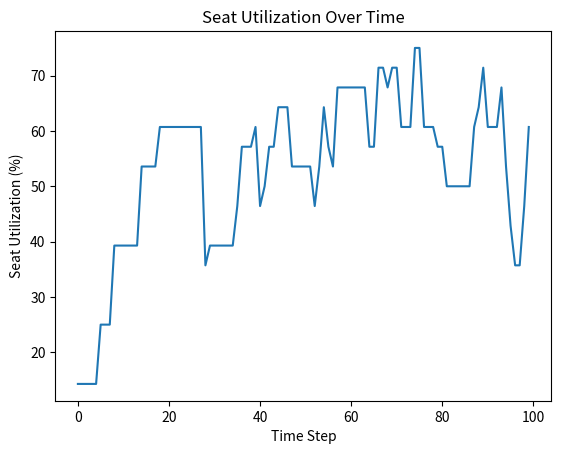

Generate this figure with matplotlib:
import random
import matplotlib.pyplot as plt

class Table:
    def __init__(self, capacity):
        self.capacity = capacity
        self.seated_people = 0
    
    def seat_people(self, people_number):
        if people_number > self.capacity:
            raise ValueError("Group size exceeds table capacity")
        self.seated_people += people_number
    
    def remove_group(self):
        self.seated_people = 0

class Group:
    def __init__(self, size, stays_for, arrived_at):
        self.size = size
        self.stays_for = stays_for
        self.arrived_at = arrived_at
        self.table = None
    
    def arrive(self, time_step, table):
        self.table = table
    
    def should_leave(self, time_step):
        stayed_for = time_step - self.arrived_at
        return stayed_for >= self.stays_for
    
    def leave(self):
        if self.table:
            self.table.remove_group()
        self.table = None

class Restaurant:
    def __init__(self, tables):
        self.tables = tables
        self.groups = []
    
    def add_group(self, group, time_step):
        available_tables = []
        for table in self.tables:
            if table.seated_people + group.size <= table.capacity:
                available_tables.append(table)
        
        if available_tables:
            chosen_table = random.choice(available_tables)
            chosen_table.seat_people(group.size)
            group.arrive(time_step, chosen_table)
            self.groups.append(group)
    
    def simulate_step(self, time_step):
        groups_to_remove = []
        for group in self.groups:
            if group.should_leave(time_step):
                group.leave()
                groups_to_remove.append(group)
        for group in groups_to_remove:
            self.groups.remove(group)
    
    def get_rate_of_use(self):
        total_seats = sum(table.capacity for table in self.tables)
        occupied_seats = sum(table.seated_people for table in self.tables)
        return (occupied_seats / total_seats) * 100
    
    def simulate(self, length, table_count, group_chance):
        rates = []
        for _ in range(table_count):
            capacity = random.choice([2, 4])
            self.tables.append(Table(capacity))

        for time_step in range(length):
            if random.random() < group_chance:
                group_size = random.randint(1, 4)
                group_stays_for = random.randint(20, 40)
                new_group = Group(group_size, group_stays_for, time_step)
                self.add_group(new_group, time_step)
            self.simulate_step(time_step)
            rates.append(self.get_rate_of_use())

        return rates

def main():
    length = 100
    table_count = 10
    group_chance = 0.3

    restaurant = Restaurant([])
    rates = restaurant.simulate(length, table_count, group_chance)

    plt.plot(range(length), rates)
    plt.title("Seat Utilization Over Time")
    plt.xlabel("Time Step")
    plt.ylabel("Seat Utilization (%)")
    plt.show()

if __name__ == "__main__":
    main()
